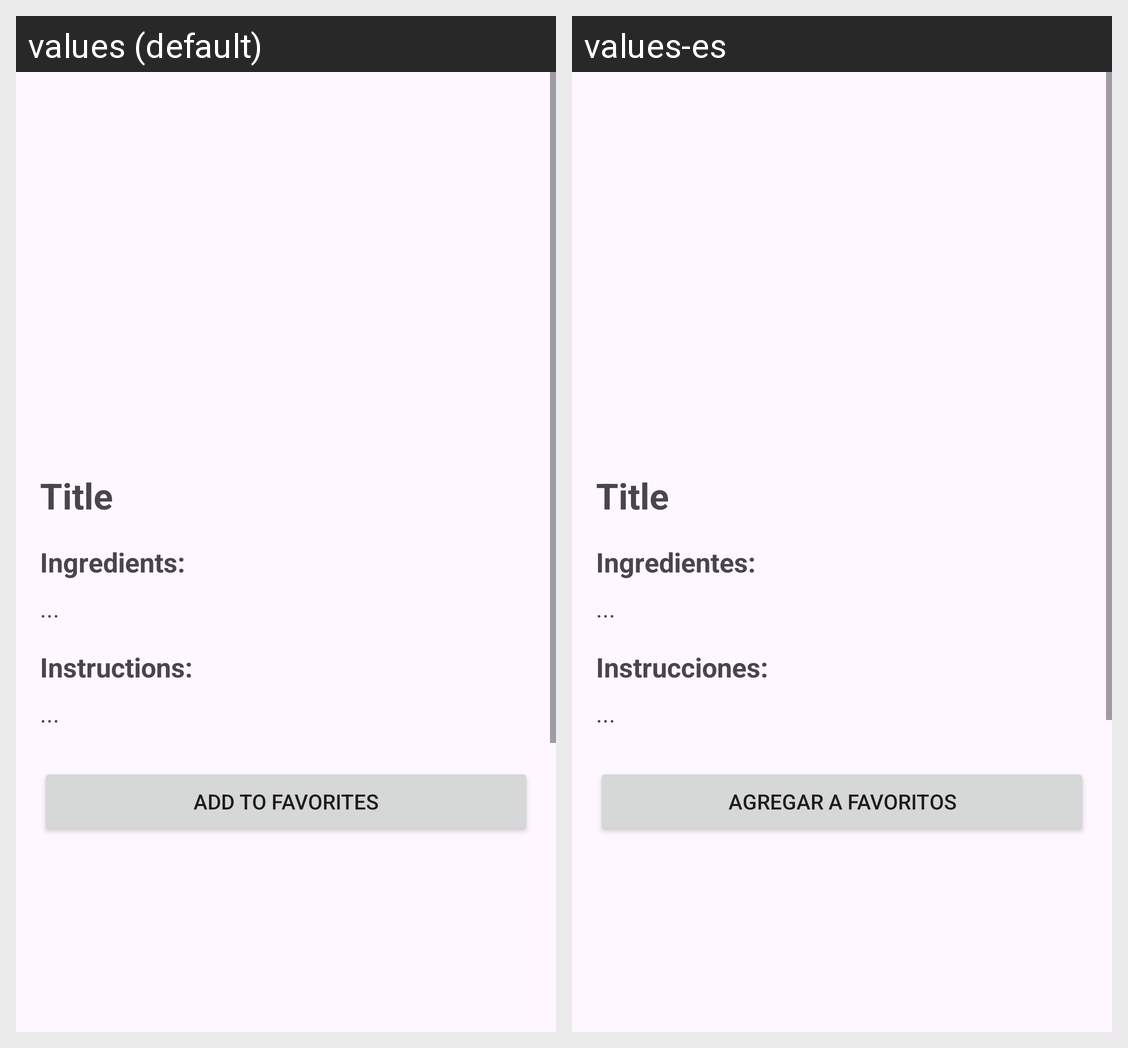

Strings drawn on this Android screen and how each of the app's shown locales translates them:
Android screen res/layout/activity_detalle_receta.xml rendered under 2 locales, left to right: values (default), values-es. Device: Nexus 5 (rendered at 1080×1920; each locale shown at half size, 540×960, under a caption strip naming it); theme Theme.AppRecetas.
Strings drawn on this screen, with the default value and each locale's value (text and hints the layout hard-codes, and strings that could not be matched under every locale, appear in the picture but are not listed):

label_ingredients
  values: Ingredients:
  values-es: Ingredientes:

label_instructions
  values: Instructions:
  values-es: Instrucciones:

btn_add_fav
  values: Add to Favorites
  values-es: Agregar a Favoritos
